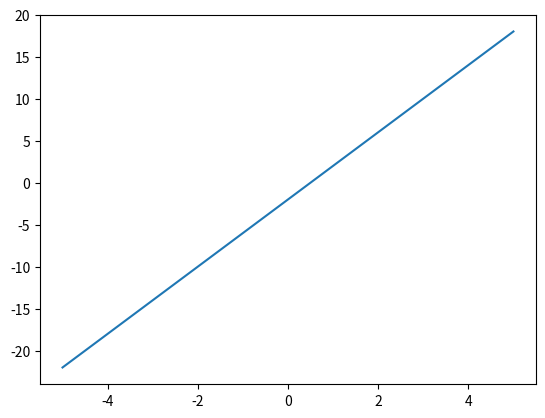

Write Python code to recreate this figure.
import matplotlib.pyplot as plt
import numpy as np

class Quadratic:
    def __init__(self, a2, a1, a0):
        self.a2 = a2
        self.a1 = a1
        self.a0 = a0

    def __call__(self, x):
        return self.a2*x**2 + self.a1*x + self.a0

    def __str__(self):
        return("%gx^2 + %gx + %g" %(self.a2, self.a1, self.a0))

    def __add__(self, other):
        new_a2 = self.a2 + other.a2
        new_a1 = self.a1 + other.a1
        new_a0 = self.a0 + other.a0
        return Quadratic(new_a2, new_a1, new_a0) 

f  = Quadratic(1, -2, 1)
g = Quadratic(-1, 6, -3)

h = f + g
print(h)

x = np.linspace(-5, 5, 101)
plt.plot(x, h(x))
plt.show()
